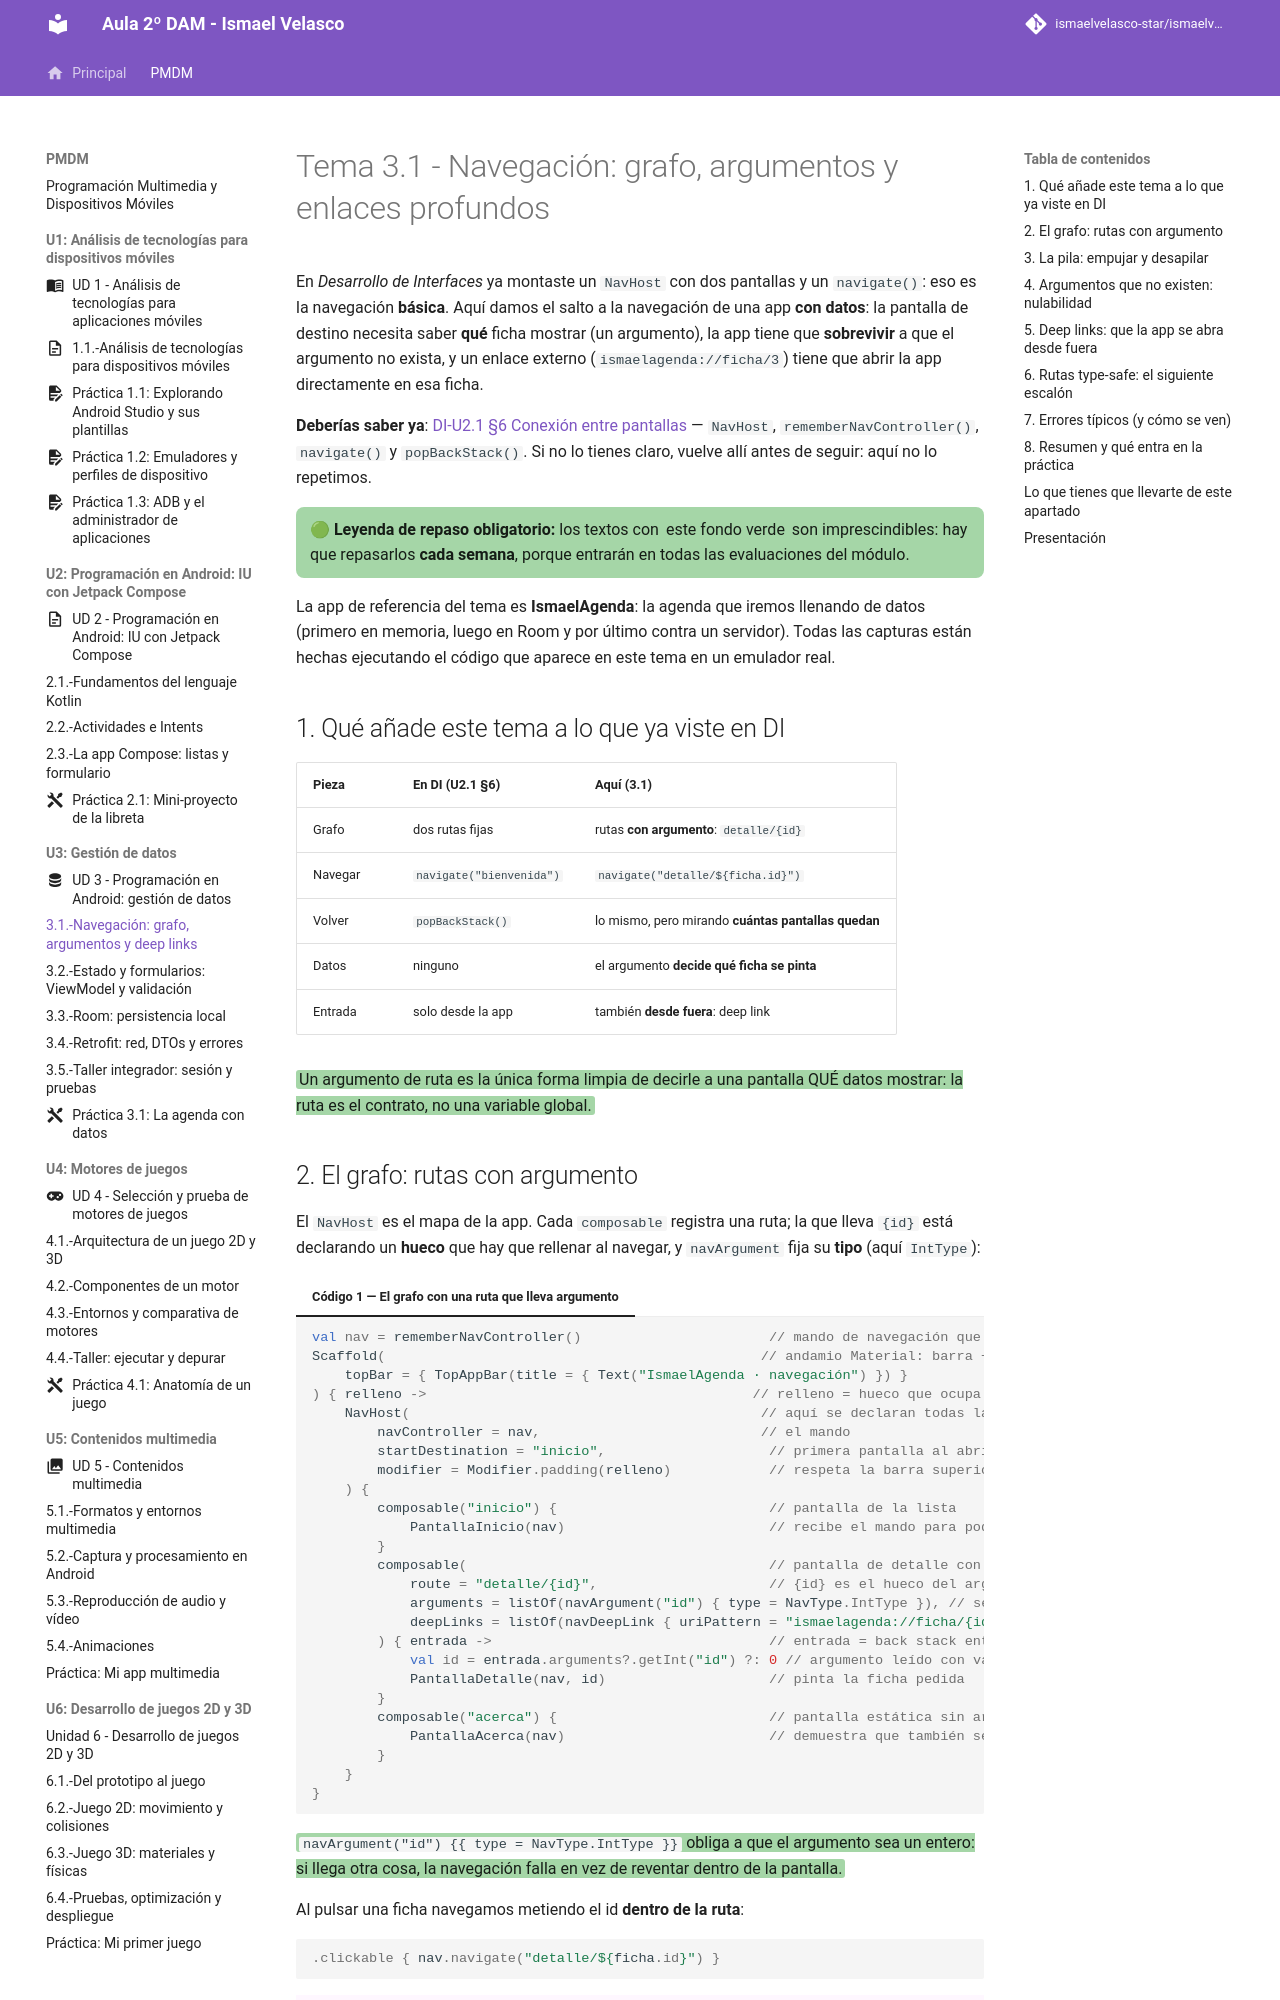

repository: IsmaelAndroid/ismaelvelasco-star.github.io · page: section1/u03/teoria/PMDM-U3.1.-NavegacionGrafoArgumentosYDeepLinks/index.html · generator: mkdocs

---
title: "Tema 3.1 - Navegación: grafo, argumentos y enlaces profundos"
summary: "La navegación de una app de datos: NavHost con argumentos tipados, control de la pila, valores por defecto ante argumentos inválidos y deep links que abren la app desde fuera."
series: "Programación de Dispositivos Móviles"
series_order: 3
section: "3. Programación en Android: gestión de datos"
author: Ismael Velasco
date: 2026-10-25
weight: 3
---
# Tema 3.1 - Navegación: grafo, argumentos y enlaces profundos

En *Desarrollo de Interfaces* ya montaste un `NavHost` con dos pantallas y un `navigate()`: eso es la navegación **básica**. Aquí damos el salto a la navegación de una app **con datos**: la pantalla de destino necesita saber **qué** ficha mostrar (un argumento), la app tiene que **sobrevivir** a que el argumento no exista, y un enlace externo (`ismaelagenda://ficha/3`) tiene que abrir la app directamente en esa ficha.

**Deberías saber ya**: [DI-U2.1 §6 Conexión entre pantallas](https://revilofe.github.io/section6/u02/teoria/DI-U2.1.-ClasesYComponentes/#6-conexion-entre-pantallas-navegacion-y-eventos) — `NavHost`, `rememberNavController()`, `navigate()` y `popBackStack()`. Si no lo tienes claro, vuelve allí antes de seguir: aquí no lo repetimos.

<div style="background-color:#a5d6a7; border-radius:8px; padding:10px 14px; margin:14px 0;">
<strong>🟢 Leyenda de repaso obligatorio:</strong> los textos con <span style="background-color:#a5d6a7;padding:0 3px;border-radius:3px;">este fondo verde</span> son imprescindibles: hay que repasarlos <strong>cada semana</strong>, porque entrarán en todas las evaluaciones del módulo.</div>

La app de referencia del tema es **IsmaelAgenda**: la agenda que iremos llenando de datos (primero en memoria, luego en Room y por último contra un servidor). Todas las capturas están hechas ejecutando el código que aparece en este tema en un emulador real.
